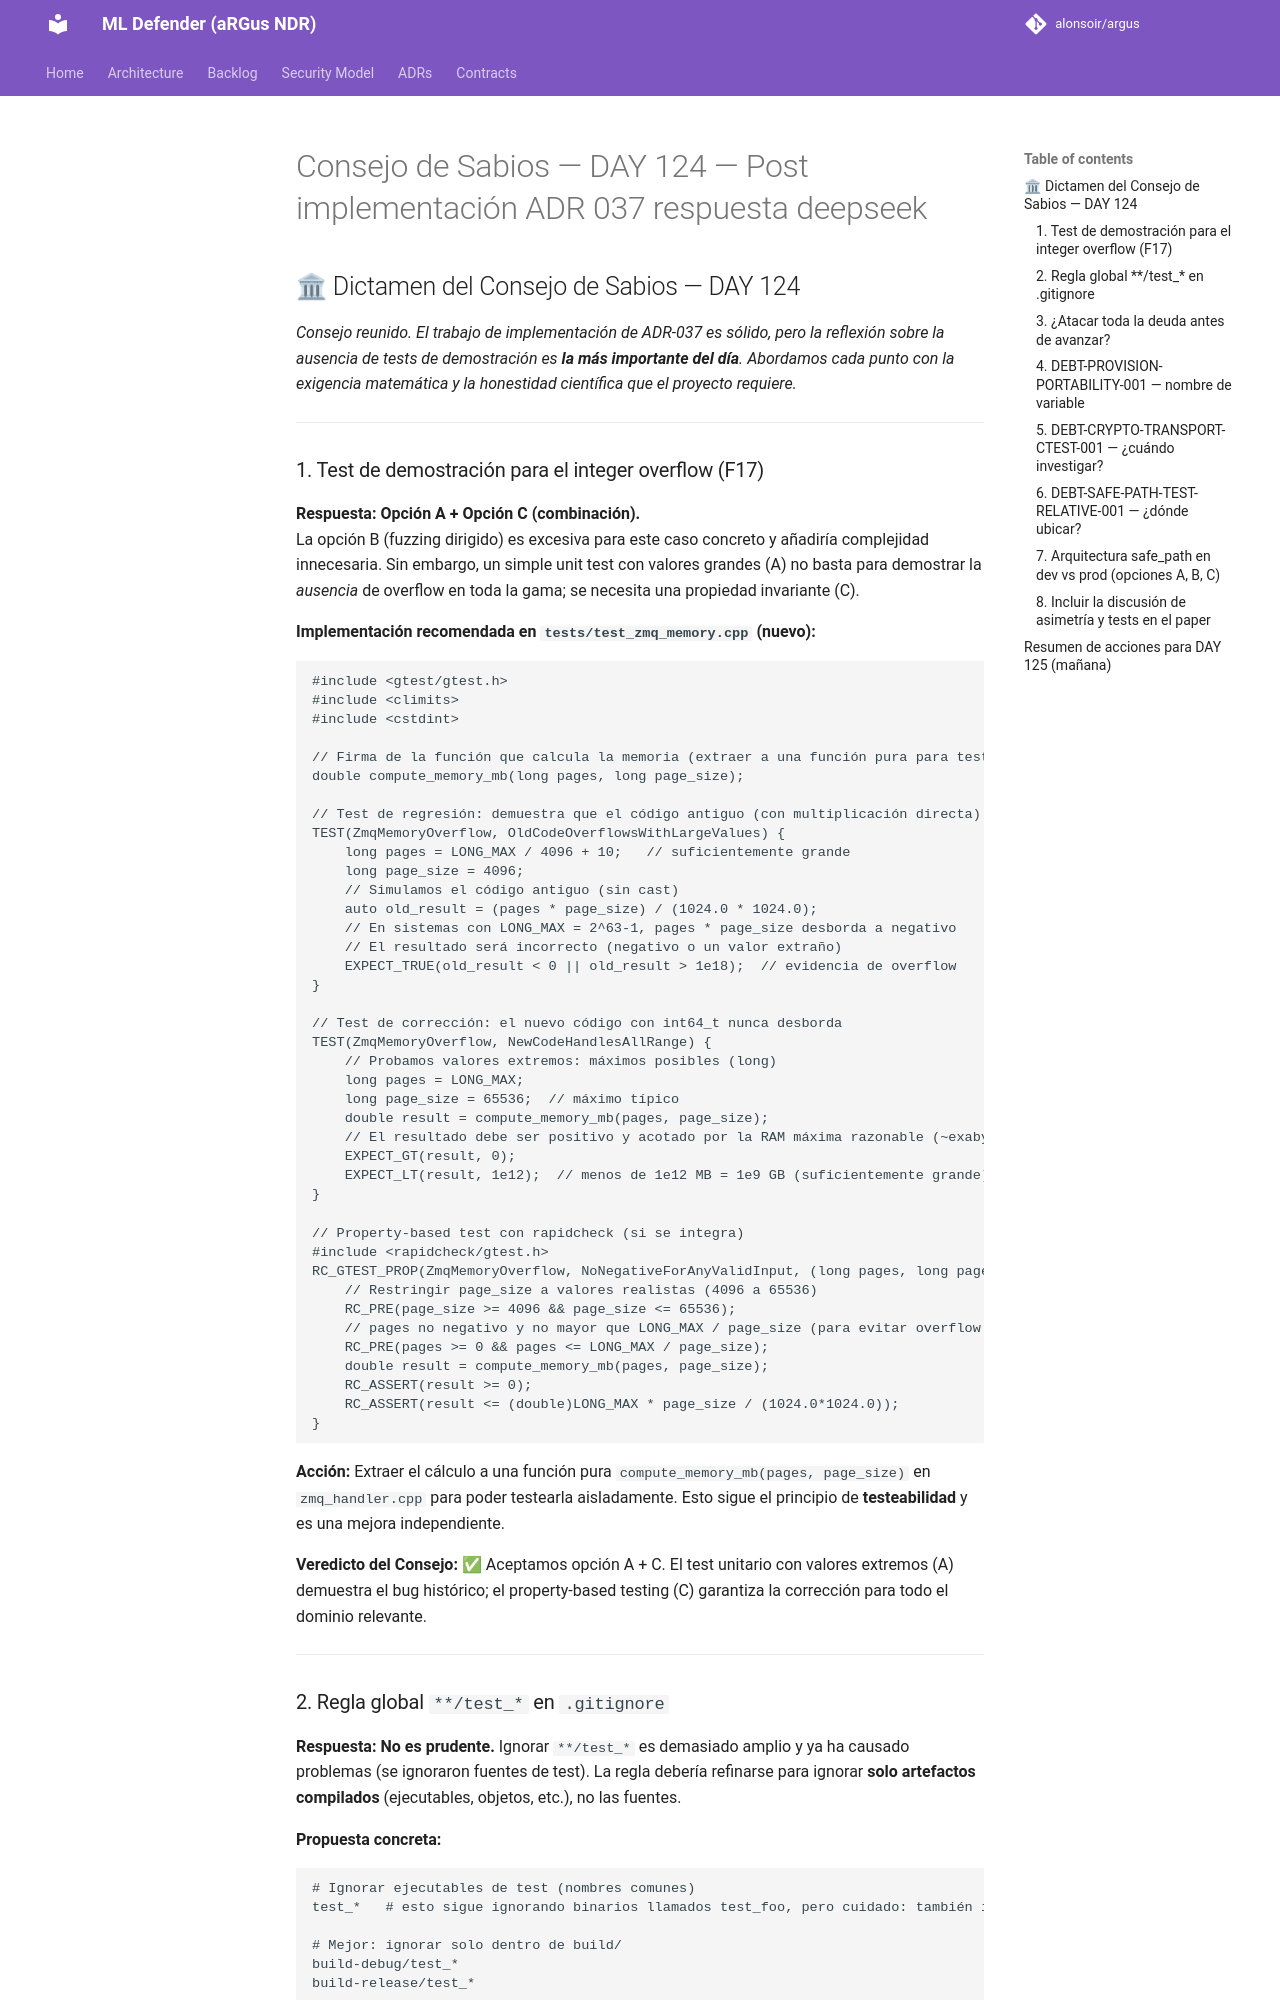

repository: alonsoir/argus · page: council/Consejo de Sabios — DAY 124 — Post-implementación ADR-037-respuesta-deepseek/index.html · generator: mkdocs

## 🏛 Dictamen del Consejo de Sabios — DAY 124

*Consejo reunido. El trabajo de implementación de ADR-037 es sólido, pero la reflexión sobre la ausencia de tests de demostración es **la más importante del día**. Abordamos cada punto con la exigencia matemática y la honestidad científica que el proyecto requiere.*

---

### 1. Test de demostración para el integer overflow (F17)

**Respuesta: Opción A + Opción C (combinación).**  
La opción B (fuzzing dirigido) es excesiva para este caso concreto y añadiría complejidad innecesaria. Sin embargo, un simple unit test con valores grandes (A) no basta para demostrar la *ausencia* de overflow en toda la gama; se necesita una propiedad invariante (C).

**Implementación recomendada en `tests/test_zmq_memory.cpp` (nuevo):**

```cpp
#include <gtest/gtest.h>
#include <climits>
#include <cstdint>

// Firma de la función que calcula la memoria (extraer a una función pura para testear)
double compute_memory_mb(long pages, long page_size);

// Test de regresión: demuestra que el código antiguo (con multiplicación directa) overflowea
TEST(ZmqMemoryOverflow, OldCodeOverflowsWithLargeValues) {
    long pages = LONG_MAX / 4096 + 10;   // suficientemente grande
    long page_size = 4096;
    // Simulamos el código antiguo (sin cast)
    auto old_result = (pages * page_size) / (1024.0 * 1024.0);
    // En sistemas con LONG_MAX = 2^63-1, pages * page_size desborda a negativo
    // El resultado será incorrecto (negativo o un valor extraño)
    EXPECT_TRUE(old_result < 0 || old_result > 1e18);  // evidencia de overflow
}

// Test de corrección: el nuevo código con int64_t nunca desborda
TEST(ZmqMemoryOverflow, NewCodeHandlesAllRange) {
    // Probamos valores extremos: máximos posibles (long)
    long pages = LONG_MAX;
    long page_size = 65536;  // máximo típico
    double result = compute_memory_mb(pages, page_size);
    // El resultado debe ser positivo y acotado por la RAM máxima razonable (~exabytes)
    EXPECT_GT(result, 0);
    EXPECT_LT(result, 1e12);  // menos de 1e12 MB = 1e9 GB (suficientemente grande)
}

// Property-based test con rapidcheck (si se integra)
#include <rapidcheck/gtest.h>
RC_GTEST_PROP(ZmqMemoryOverflow, NoNegativeForAnyValidInput, (long pages, long page_size)) {
    // Restringir page_size a valores realistas (4096 a 65536)
    RC_PRE(page_size >= 4096 && page_size <= 65536);
    // pages no negativo y no mayor que LONG_MAX / page_size (para evitar overflow intencionado)
    RC_PRE(pages >= 0 && pages <= LONG_MAX / page_size);
    double result = compute_memory_mb(pages, page_size);
    RC_ASSERT(result >= 0);
    RC_ASSERT(result <= (double)LONG_MAX * page_size / (1024.0*1024.0));
}
```

**Acción:** Extraer el cálculo a una función pura `compute_memory_mb(pages, page_size)` en `zmq_handler.cpp` para poder testearla aisladamente. Esto sigue el principio de **testeabilidad** y es una mejora independiente.

**Veredicto del Consejo:** ✅ Aceptamos opción A + C. El test unitario con valores extremos (A) demuestra el bug histórico; el property-based testing (C) garantiza la corrección para todo el dominio relevante.

---
